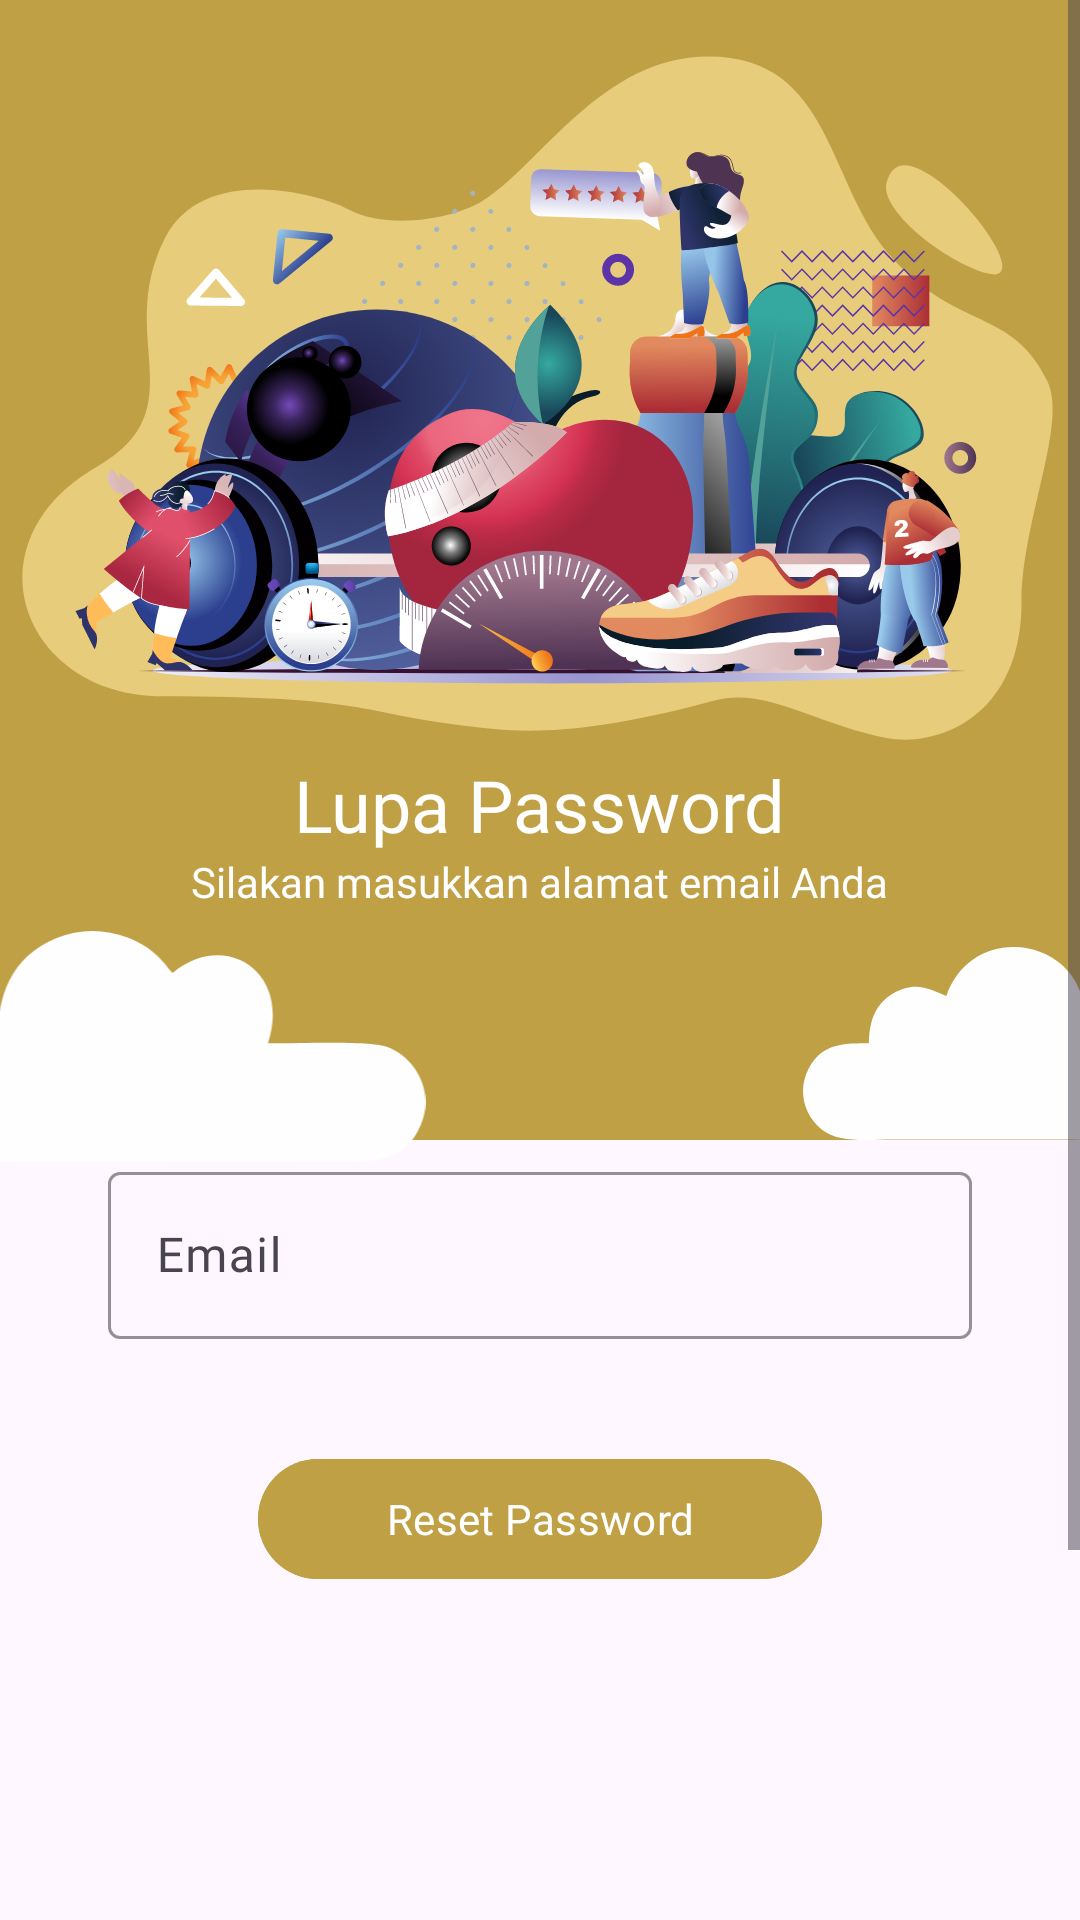

Layout XML and referenced resources for this Android screen:
<!-- AndroidManifest.xml: application theme Theme.Gymtera -->
<!-- res/layout/activity_forgot_password.xml -->
<?xml version="1.0" encoding="utf-8"?>
<ScrollView xmlns:android="http://schemas.android.com/apk/res/android"
    xmlns:app="http://schemas.android.com/apk/res-auto"
    xmlns:tools="http://schemas.android.com/tools"
    android:layout_width="match_parent"
    android:layout_height="match_parent"
    tools:context=".user.ForgotPasswordActivity">

    <RelativeLayout
        android:layout_width="match_parent"
        android:layout_height="wrap_content"
        tools:context=".user.RegisterActivity">

        
        <ImageView
            android:layout_width="match_parent"
            android:layout_height="380dp"
            android:scaleType="centerCrop"
            android:src="@drawable/bg_auth"
            tools:ignore="ContentDescription,ImageContrastCheck" />

        <ImageView
            android:layout_width="196dp"
            android:layout_height="77dp"
            android:layout_below="@id/text2"
            android:layout_alignParentStart="true"
            android:layout_marginStart="-40dp"
            android:layout_marginTop="7dp"
            android:src="@drawable/bg_cloud_left"
            tools:ignore="ContentDescription,ImageContrastCheck,VisualLintBounds" />

        <ImageView
            android:layout_width="117dp"
            android:layout_height="89dp"
            android:layout_below="@id/text2"
            android:layout_alignParentEnd="true"
            android:layout_marginEnd="-25dp"
            android:src="@drawable/bg_cloud_right"
            tools:ignore="ContentDescription,ImageContrastCheck,VisualLintBounds" />

        <ImageView
            android:id="@+id/icLogo"
            android:layout_width="match_parent"
            android:layout_height="240dp"
            android:layout_centerHorizontal="true"
            android:layout_marginTop="12dp"
            android:scaleType="centerCrop"
            android:src="@drawable/bg_clip_auth"
            tools:ignore="ContentDescription,ImageContrastCheck" />

        <TextView
            android:id="@+id/text1"
            android:layout_width="wrap_content"
            android:layout_height="wrap_content"
            android:layout_below="@id/icLogo"
            android:layout_centerHorizontal="true"
            android:fontFamily="@font/ft_semibold"
            android:text="@string/lupa_password"
            android:textColor="@color/white"
            android:textSize="24sp"
            tools:ignore="TextContrastCheck" />

        <TextView
            android:id="@+id/text2"
            android:layout_width="wrap_content"
            android:layout_height="wrap_content"
            android:layout_below="@id/text1"
            android:layout_centerHorizontal="true"
            android:fontFamily="@font/ft_regular"
            android:text="@string/silakan_masukkan_alamat_email_anda"
            android:textColor="@color/white"
            android:textSize="14sp"
            tools:ignore="TextContrastCheck" />

        
        <com.google.android.material.textfield.TextInputLayout
            android:id="@+id/textEmail"
            android:layout_width="match_parent"
            android:layout_height="wrap_content"
            android:layout_below="@id/text2"
            android:layout_centerHorizontal="true"
            android:layout_marginLeft="36dp"
            android:layout_marginTop="82dp"
            android:layout_marginRight="36dp"
            android:hint="@string/email"
            app:boxStrokeColor="@color/gold"
            app:cursorColor="@color/gold"
            app:endIconMode="clear_text"
            app:errorEnabled="false"
            app:helperTextTextColor="@color/gold"
            app:hintTextColor="@color/gold">

            <com.google.android.material.textfield.TextInputEditText
                android:layout_width="match_parent"
                android:layout_height="wrap_content"
                android:fontFamily="@font/ft_regular"
                android:inputType="text"
                android:textColorHighlight="@color/gold"
                tools:ignore="TextContrastCheck,VisualLintTextFieldSize" />
        </com.google.android.material.textfield.TextInputLayout>

        
        <com.google.android.material.button.MaterialButton
            android:id="@+id/bt_reset"
            android:layout_width="match_parent"
            android:layout_height="wrap_content"
            android:layout_below="@+id/textEmail"
            android:layout_centerHorizontal="true"
            android:layout_marginLeft="86dp"
            android:layout_marginTop="36dp"
            android:layout_marginRight="86dp"
            android:backgroundTint="@color/gold"
            android:enabled="true"
            android:fontFamily="@font/ft_medium"
            android:text="@string/reset_password"
            tools:ignore="VisualLintButtonSize,TextContrastCheck">

        </com.google.android.material.button.MaterialButton>

        
        <TextView
            android:id="@+id/bottom1"
            android:layout_width="wrap_content"
            android:layout_height="wrap_content"
            android:layout_below="@+id/bt_reset"
            android:layout_centerHorizontal="true"
            android:layout_marginTop="200dp"
            android:fontFamily="@font/ft_regular"
            android:text="@string/masuk_sebagai_admin"
            android:textSize="12sp" />

        <TextView
            android:id="@id/bottom2"
            android:layout_width="wrap_content"
            android:layout_height="wrap_content"
            android:layout_below="@+id/bottom1"
            android:layout_centerHorizontal="true"
            android:layout_marginTop="6dp"
            android:layout_marginBottom="24dp"
            android:fontFamily="@font/ft_regular"
            android:text="@string/sudah_memiliki_akun_masuk"
            android:textSize="12sp" />

        
        <com.github.ybq.android.spinkit.SpinKitView
            android:id="@+id/loading"
            style="@style/SpinKitView.CubeGrid"
            android:layout_width="wrap_content"
            android:layout_height="wrap_content"
            android:layout_centerHorizontal="true"
            android:layout_centerVertical="true"
            android:visibility="gone"
            app:SpinKit_Color="@color/gold" />
    </RelativeLayout>
</ScrollView>
<!-- resources referenced by this layout -->
<resources>
  <color name="gold">#BFA045</color>
  <color name="white">#FFFFFFFF</color>
  <!-- drawable bg_auth (drawable) -->
  <vector xmlns:android="http://schemas.android.com/apk/res/android"
      android:width="85dp"
      android:height="57dp"
      android:viewportWidth="12599"
      android:viewportHeight="8472">
    <path
        android:pathData="M0,-0h12599v8472h-12599z"
        android:fillColor="#BFA045"/>
  </vector>
  <!-- drawable bg_clip_auth: vector/xml drawable (drawable, 219402 chars, omitted) -->
  <!-- drawable bg_cloud_left (drawable) -->
  <vector xmlns:android="http://schemas.android.com/apk/res/android"
      android:width="94.1dp"
      android:height="43.3dp"
      android:viewportWidth="3769.6"
      android:viewportHeight="1734.6">
    <path
        android:pathData="M549.2,844.9c-181.5,-1.1 -243.4,-4.8 -372.6,85.7 -316.4,221.5 -183.9,753.6 208.9,795.8 157.9,17 2348.7,2.5 2710.9,2.5 231.5,0 503.6,33.9 634.7,-266.7 117.6,-269.8 -53.9,-521 -253.1,-592.8 -136,-49 -702.4,-22.5 -893.9,-26.3 175.4,-539.3 -324.9,-853.6 -717,-528.1 -37.2,-28.9 -111,-179.8 -339,-266.1 -169.9,-64.3 -360.6,-67.5 -533.5,4.3 -352.2,146.3 -448.6,440.5 -445.5,791.7z"
        android:fillColor="#FEFEFE"/>
  </vector>
  <!-- drawable bg_cloud_right (drawable) -->
  <vector xmlns:android="http://schemas.android.com/apk/res/android"
      android:width="80.37dp"
      android:height="44.37dp"
      android:viewportWidth="822.65"
      android:viewportHeight="454.18">
    <path
        android:pathData="M335.99,115.42c-34.55,-13.15 -71.41,-38.93 -127.72,-4.29 -35.81,22.03 -52.83,58.22 -53.98,115.62 -50.03,0.95 -107.83,-3.78 -140.38,58.25 -28.8,54.87 -9.8,112.17 29.12,143.86 41.71,33.95 110.25,23.94 172.91,23.94l400.82,0c71.75,0 124.48,10.81 171.17,-29.31 33.18,-28.51 49.69,-98.26 16.96,-146.3 -40.03,-58.77 -71.86,-43.52 -150.64,-51.27 55.45,-242.93 -252.37,-305.76 -318.26,-110.5z"
        android:fillColor="#FEFEFE"/>
  </vector>
  <string name="email">Email</string>
  <string name="lupa_password">Lupa Password</string>
  <string name="masuk_sebagai_admin">Masuk sebagai <font color="#BFA045">admin</font></string>
  <string name="reset_password">Reset Password</string>
  <string name="silakan_masukkan_alamat_email_anda">Silakan masukkan alamat email Anda</string>
  <string name="sudah_memiliki_akun_masuk">Sudah memiliki akun? <font color="#BFA045">Masuk</font></string>
  <style name="Theme.Gymtera" parent="Base.Theme.Gymtera" />
  <style name="Base.Theme.Gymtera" parent="Theme.Material3.Light.NoActionBar">
          
          <item name="colorPrimary">@color/gold</item>
      </style>
</resources>
